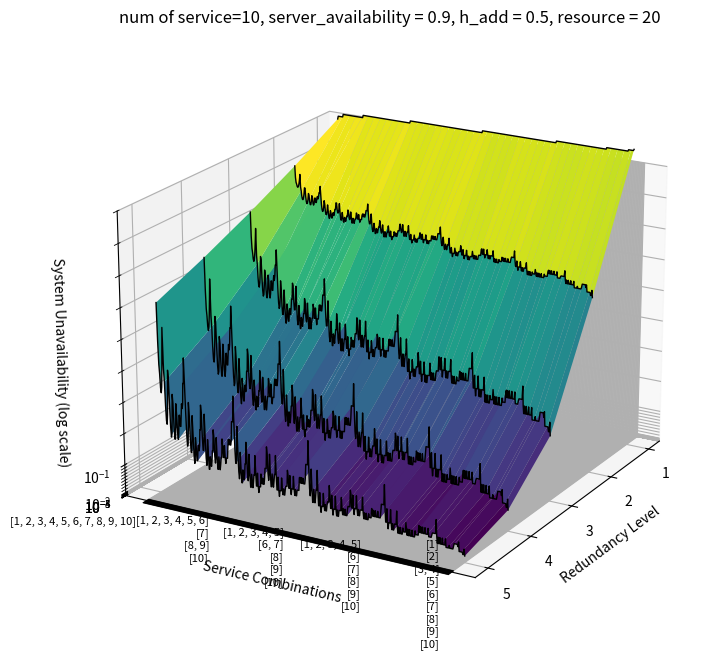

This chart was generated by the following Python code:
import time
import matplotlib.pyplot as plt
import numpy as np
from itertools import combinations, chain
from mpl_toolkits.mplot3d import Axes3D

# 定数
n = 10  # サービス数
services = [i for i in range(1, n + 1)]
service_avail = [0.7, 0.8 ,0.9, 0.8, 0.8, 0.8, 0.8, 0.8, 0.8, 0.8]
server_avail = 0.9
h_add = 0.5  # サービス数が1増えるごとに使うサーバ台数の増加
H = 20  # 全体のリソース
redundancy = 5  # 最大の冗長化数

# ソフトウェアの可用性を計算する関数
def calc_software_av(services_group):
    indices = [services.index(s) for s in services_group]
    return np.prod([service_avail[i] for i in indices])

# サービスの組み合わせを生成する関数
def generate_service_combinations(services):
    all_combinations = []
    n = len(services)
    for num_software in range(1, n + 1):
        for indices in combinations(range(n - 1), num_software - 1):
            split_indices = list(chain([-1], indices, [n - 1]))
            combination = [services[split_indices[i] + 1: split_indices[i + 1] + 1] for i in range(len(split_indices) - 1)]
            all_combinations.append(combination)
    return all_combinations

# サービスのすべての組み合わせを生成
all_combinations = generate_service_combinations(services)
num_comb = len(all_combinations)

# 冗長度合いを計算し、システム非可用性を記録
system_result = []

for r in range(1, redundancy + 1):
    one_result = []
    for comb in all_combinations:
        software_availability = [calc_software_av(group) * server_avail for group in comb]
        system_unavail = 1 - np.prod([1 - (1 - sa) ** r for sa in software_availability])
        one_result.append(system_unavail)
    system_result.append(one_result)

# サービスの組み合わせを表示するためにラベルを作成
comb_labels = ['\n'.join([str(s) for s in comb]) for comb in all_combinations]
comb_labels_sparse = [comb_labels[i] if i % (2**(n-3)-1) == 0 else '' for i in range(len(comb_labels))]


# x軸を冗長化度、y軸をサービスの組み合わせ、z軸をシステムの非可用性としてプロット
fig = plt.figure(figsize=(12, 8))
ax = fig.add_subplot(111, projection='3d')

X = np.arange(1, num_comb + 1)
Y = np.arange(1, redundancy + 1)
X, Y = np.meshgrid(X, Y)
Z = np.array(system_result)

ax.plot_surface(Y, X, Z, cmap='viridis')

# Y軸の目盛りをサービスの組み合わせに変更
ax.set_xticks(np.arange(1, redundancy + 1))
ax.set_yticks(np.arange(1, num_comb + 1))
ax.set_yticklabels(comb_labels_sparse, fontsize=8, rotation=0, va='center', ha='right', rotation_mode='anchor')

# 各冗長化数におけるすべてのサービス組み合わせのシステム可用性を黒線で追加
for y in range(1, redundancy + 1):
    ax.plot(np.full(num_comb, y), np.arange(1, num_comb + 1), Z[y-1, :], color='k',  linestyle='-', linewidth=1, zorder=10)


ax.set_zlim(1e-5, 9e-1)

ax.set_xlabel('Redundancy Level')
ax.set_ylabel('Service Combinations')
ax.set_zlabel('System Unavailability (log scale)')
ax.set_zscale('log')
ax.set_title(f'num of service={n}, server_availability = {server_avail}, h_add = {h_add}, resource = 20')

ax.view_init(elev=20, azim=30)  # elev: 上下の角度, azim: 水平の角度
plt.show()
